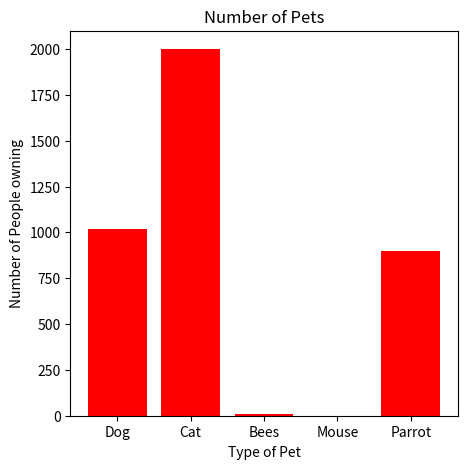

Source code (Python):
import matplotlib.pyplot as plt 
import numpy as np 

x = ["Dog","Cat","Bees","Mouse","Parrot"]
y = np.array([1020,2000,10,0,900])

plt.figure(figsize=(5,5))
plt.title("Number of Pets")
plt.xlabel("Type of Pet")
plt.ylabel("Number of People owning")
plt.bar(x,y,color="red")
plt.show()